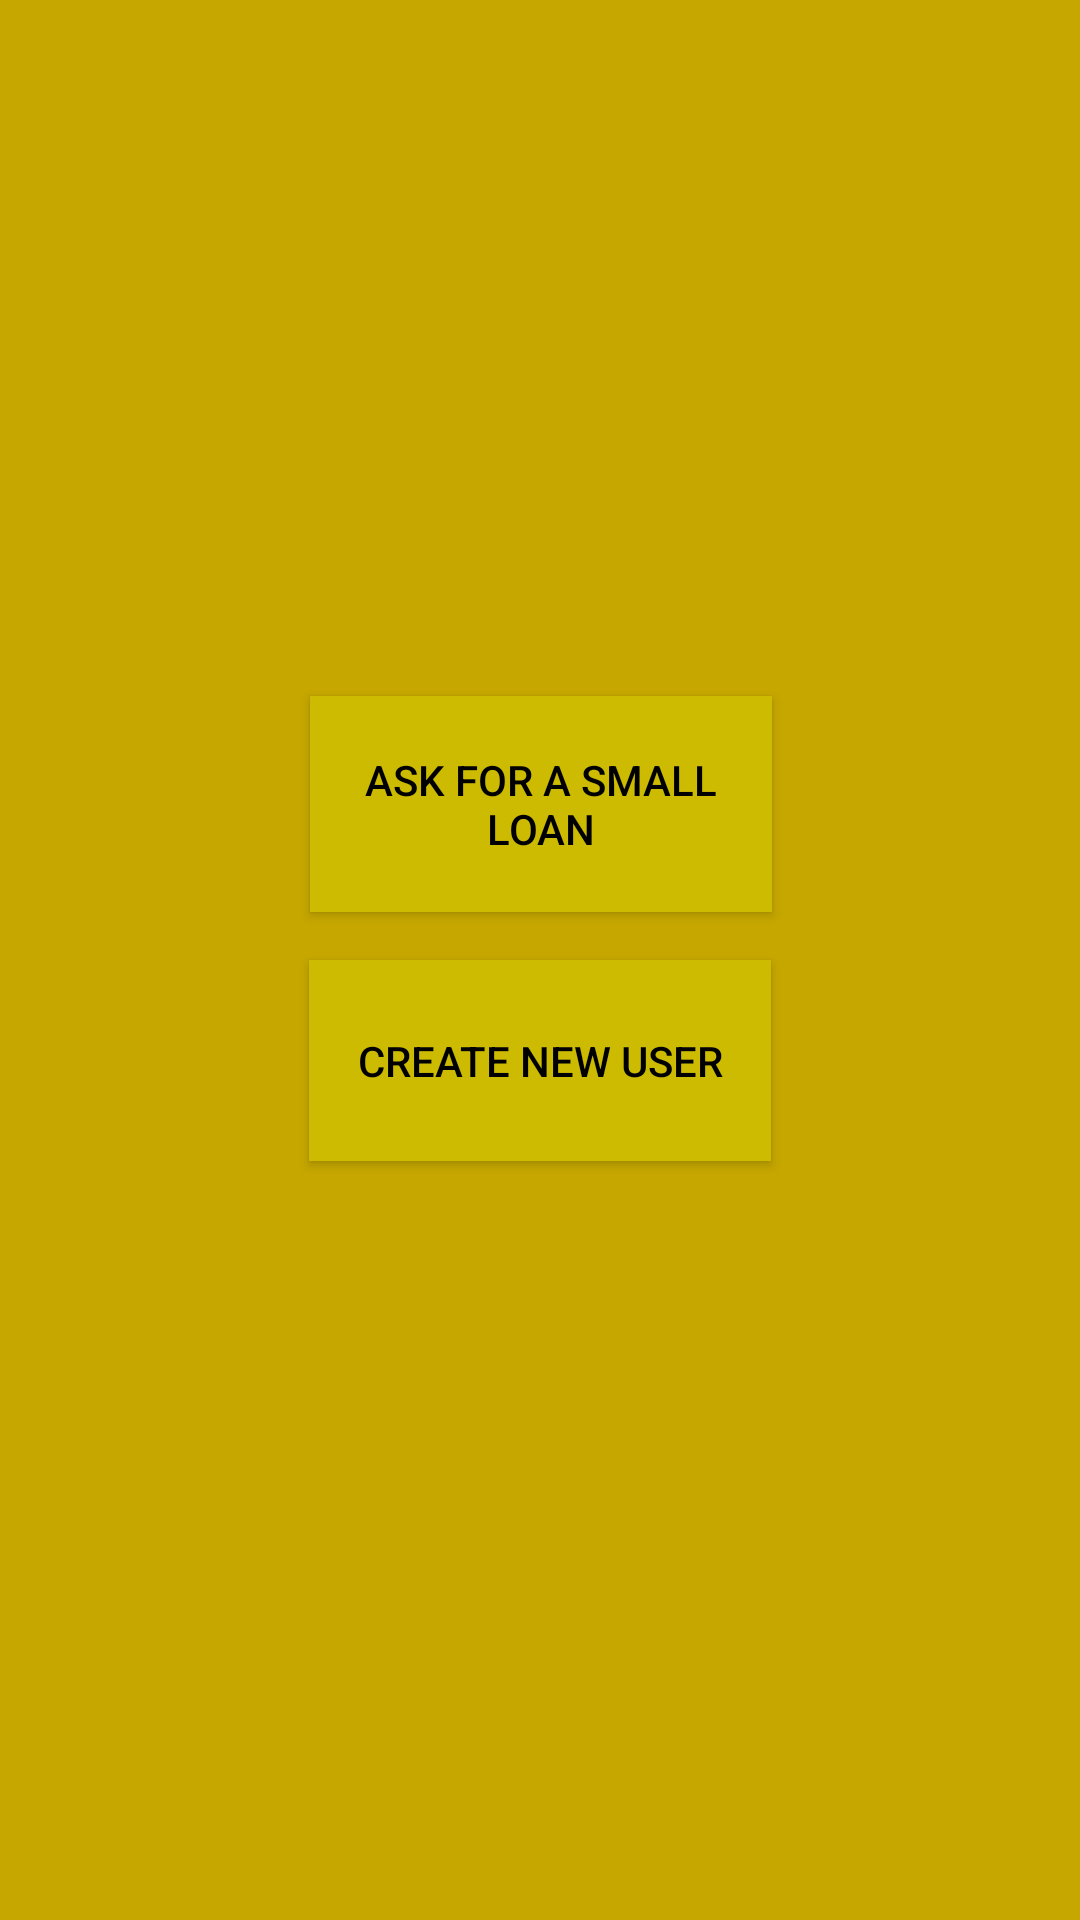

Layout XML and referenced resources for this Android screen:
<!-- AndroidManifest.xml: application theme AppTheme -->
<!-- res/layout/activity_lose.xml -->
<?xml version="1.0" encoding="utf-8"?>
<androidx.constraintlayout.widget.ConstraintLayout xmlns:android="http://schemas.android.com/apk/res/android"
    xmlns:app="http://schemas.android.com/apk/res-auto"
    xmlns:tools="http://schemas.android.com/tools"
    android:layout_width="match_parent"
    android:layout_height="match_parent"
    android:background="@color/colorPrimaryDark"
    tools:context=".LoseActivity">

    <Button
        android:id="@+id/buttonDemanarCredit"
        android:layout_width="154dp"
        android:layout_height="72dp"
        android:layout_marginTop="232dp"
        android:background="@color/yellowBackgroundButton"
        android:onClick="onClickPedirCredito"
        android:text="Ask for a small loan"
        android:textColor="@color/greyBackgroundFragment"
        app:layout_constraintEnd_toEndOf="parent"
        app:layout_constraintHorizontal_bias="0.501"
        app:layout_constraintStart_toStartOf="parent"
        app:layout_constraintTop_toTopOf="parent" />

    <Button
        android:id="@+id/buttonCrearNouUsuari"
        android:layout_width="154dp"
        android:layout_height="67dp"
        android:layout_marginTop="16dp"
        android:background="@color/yellowBackgroundButton"
        android:onClick="onClickCrearNuevoUsuario"
        android:text="Create new user"
        android:textColor="@color/greyBackgroundFragment"
        app:layout_constraintEnd_toEndOf="parent"
        app:layout_constraintHorizontal_bias="0.5"
        app:layout_constraintStart_toStartOf="parent"
        app:layout_constraintTop_toBottomOf="@+id/buttonDemanarCredit" />

    <ImageView
        android:id="@+id/imageViewBancarrota"
        android:layout_width="357dp"
        android:layout_height="175dp"
        android:layout_marginTop="30dp"
        app:layout_constraintEnd_toEndOf="parent"
        app:layout_constraintHorizontal_bias="0.5"
        app:layout_constraintStart_toStartOf="parent"
        app:layout_constraintTop_toTopOf="parent"
        tools:srcCompat="@tools:sample/avatars" />
</androidx.constraintlayout.widget.ConstraintLayout>
<!-- resources referenced by this layout -->
<resources>
  <color name="colorPrimaryDark">#C6A700</color>
  <color name="greyBackgroundFragment">#000000</color>
  <color name="yellowBackgroundButton">#CCBB00</color>
  <style name="AppTheme" parent="Theme.AppCompat.Light">
          
          <item name="colorPrimary">@color/colorPrimary</item>
          <item name="colorPrimaryDark">@color/colorPrimaryDark</item>
          <item name="colorAccent">@color/colorAccent</item>
      </style>
  <color name="colorPrimary">#FDD835</color>
  <color name="colorAccent">#c56000</color>
</resources>
